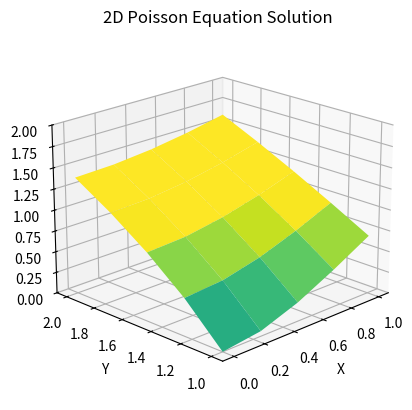

This chart was generated by the following Python code:
import numpy as np
import matplotlib.pyplot as plt

def poisson(xl, xr, yb, yt, M, N):
    """ Program 8.5 Finite Difference Solver for 2d Poisson
        Input:  xl, xr, yb, yt rectangle domain
                M, N space steps
        Output: w solution """
    def f(x,y): return 0  # Input function data
    def g1(x): return np.log(x**2 + 1)  # Boundary values at y = yb
    def g2(x): return np.log(x**2 + 4)  # Boundary values at y = yt
    def g3(y): return  2 * np.log(y)      # Boundary values at x = xl
    def g4(y): return np.log(y**2 + 1)   # Boundary values at x = xr
    m, n = M + 1, N +1
    mn = m*n
    h = (xr - xl)/M  # Step size in x
    k = (yt - yb)/N  # Step size in y
    h2, k2 = h**2, k**2
    x = xl + np.arange(0, M + 1) * h  # Mesh values in x
    y = yb + np.arange(0, N + 1) * k  # Mesh values in y
    A = np.zeros((mn, mn))
    b = np.zeros(mn)
    for i in range(1, m - 1):   # Fill in coefficients for interior points
        for j in range(1, n - 1):
            A[i + j*m, i - 1 + j*m] = 1/h2
            A[i + j*m, i + 1 + j*m] = 1/h2
            A[i + j*m, i + j*m] = -2/h2 - 2/k2
            A[i + j*m, i + (j - 1)*m] = 1/k2
            A[i + j*m, i + (j + 1)*m] = 1/k2
            b[i + j*m] = f(x[i], y[j])
    for i in range(m):
        j = 0  # Bottom boundary
        A[i + j*m, i + j*m] = 1
        b[i + j*m] = g1(x[i])
        j = N  # Top boundary
        A[i + j*m, i + j*m] = 1
        b[i + j*m] = g2(x[i])
    for j in range(1, n - 1):
        i = 0  # Left boundary
        A[i + j*m, i + j*m] = 1
        b[i + j*m] = g3(y[j])
        i = M  # Right boundary
        A[i + j*m, i + j*m] = 1
        b[i + j*m] = g4(y[j])
    v = np.linalg.solve(A, b)  # Solve Ax = b
    w = v.reshape(m, n)  # Translate from v to w
    X, Y = np.meshgrid(x, y)
    return X, Y, w

# Example usage
X, Y, w = poisson(0, 1, 1, 2, 4, 4)
fig = plt.figure()   # Create a mesh plot
ax = fig.add_subplot(111, projection='3d')
ax.plot_surface(X, Y, w, cmap='viridis', vmin=-1.,vmax=1.)
plt.xlabel('X')
plt.ylabel('Y')
ax.set_zlim(0.,2.)
plt.title('2D Poisson Equation Solution')
ax.view_init(elev=20, azim=-135)  # Set the view angle
plt.show()